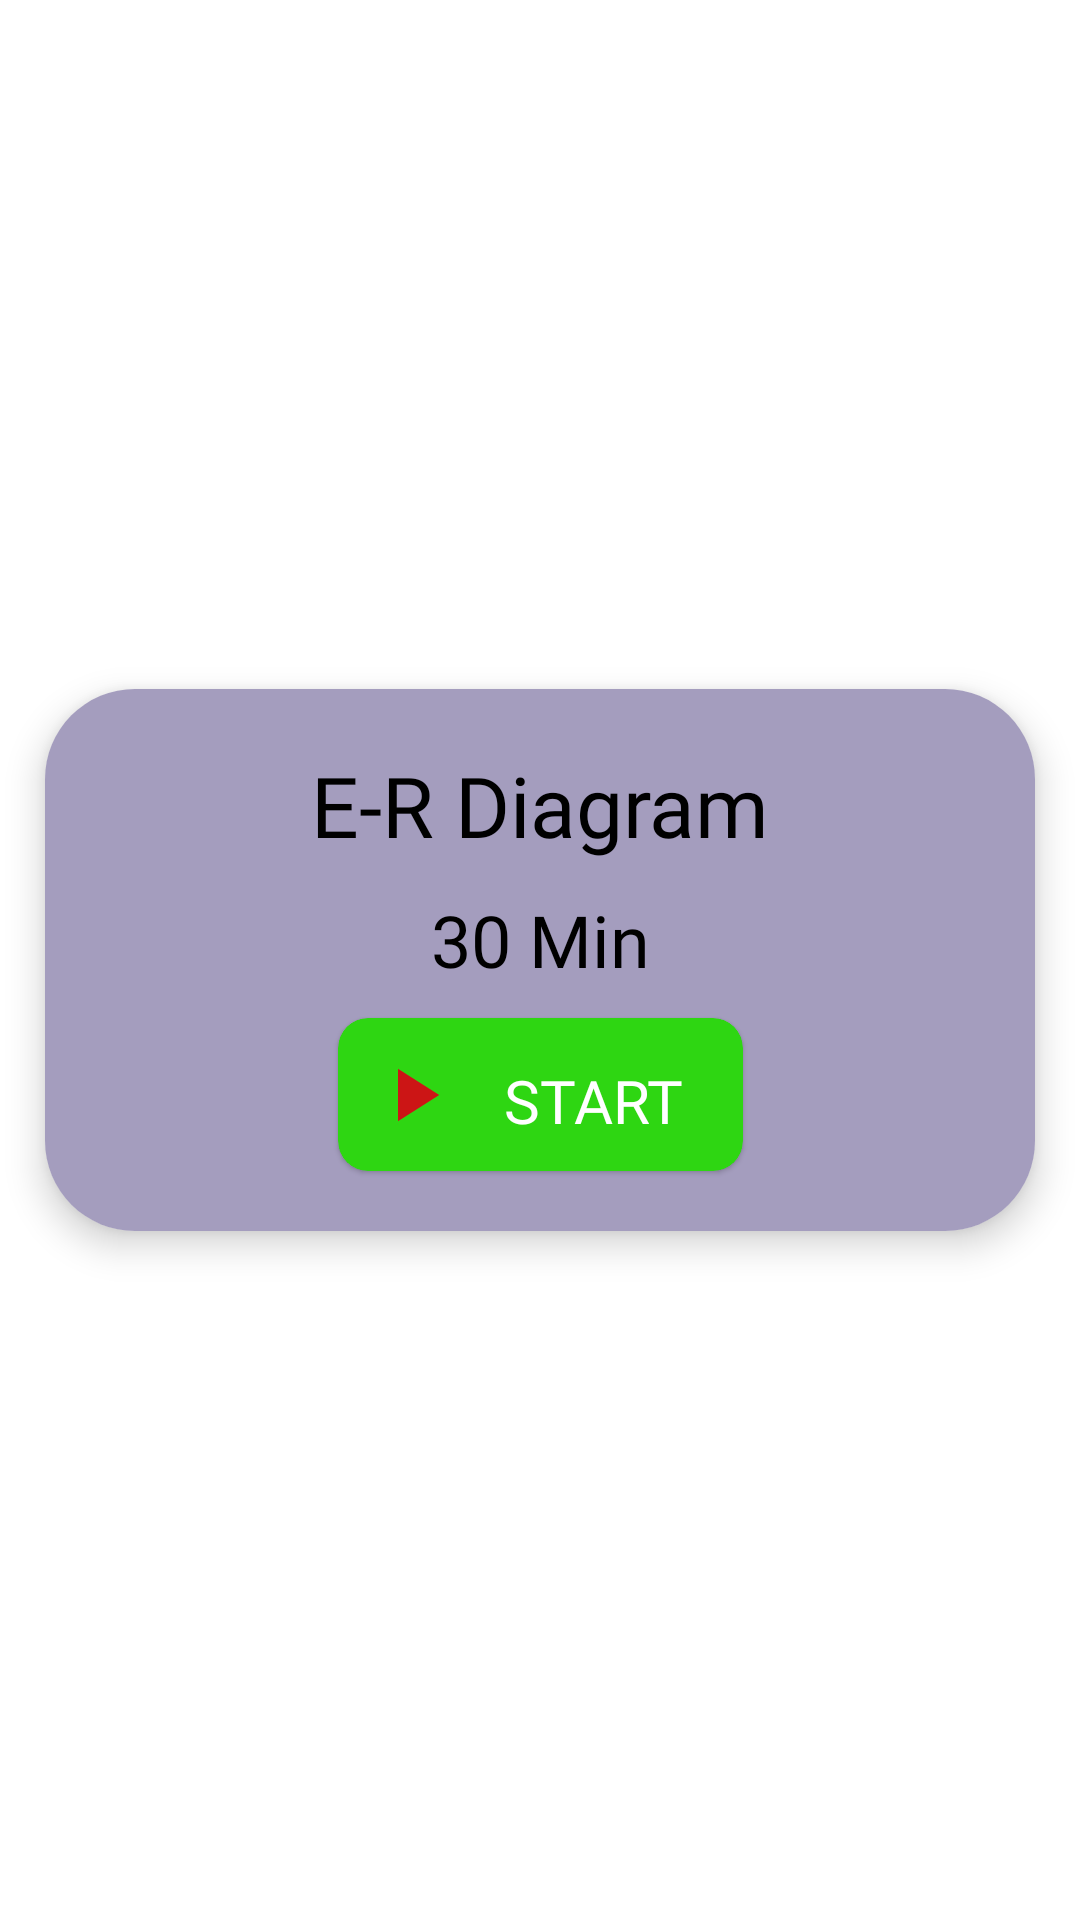

Produce the Android XML layout that renders to this screen, including the resource entries it uses.
<!-- AndroidManifest.xml: application theme Theme.WorldOfQ -->
<!-- res/layout/dialog_before_starting_test.xml -->
<?xml version="1.0" encoding="utf-8"?>
<androidx.constraintlayout.widget.ConstraintLayout
    xmlns:android="http://schemas.android.com/apk/res/android"
    xmlns:app="http://schemas.android.com/apk/res-auto"
    xmlns:tools="http://schemas.android.com/tools"
    android:layout_width="wrap_content"
    android:layout_height="wrap_content">

    <com.google.android.material.card.MaterialCardView
        app:cardElevation="7dp"
        android:layout_margin="10dp"
        app:cardCornerRadius="30dp"
        android:layout_width="330dp"
        android:layout_height="wrap_content"
        app:layout_constraintBottom_toBottomOf="parent"
        app:layout_constraintEnd_toEndOf="parent"
        app:layout_constraintStart_toStartOf="parent"
        app:layout_constraintTop_toTopOf="parent">

        <androidx.constraintlayout.widget.ConstraintLayout
            android:background="#DD978EB5"
            android:layout_width="match_parent"
            android:layout_height="match_parent">


            <TextView
                android:id="@+id/tv_dialog_topic_name"
                android:layout_width="0dp"
                android:layout_height="wrap_content"
                android:layout_marginTop="20dp"
                android:fontFamily="@font/poppins_medium"
                android:text="E-R Diagram"
                android:textAlignment="center"
                android:textColor="@color/black"
                android:textSize="28sp"
                app:layout_constraintEnd_toEndOf="parent"
                app:layout_constraintStart_toStartOf="parent"
                app:layout_constraintTop_toTopOf="parent" />

            <TextView
                android:id="@+id/dialog_time_for_test"
                android:layout_width="wrap_content"
                android:layout_height="wrap_content"
                android:layout_marginTop="10dp"
                android:fontFamily="@font/poppins"
                android:text="30 Min"
                android:textColor="@color/black"
                android:textSize="24sp"
                app:layout_constraintEnd_toEndOf="@+id/tv_dialog_topic_name"
                app:layout_constraintStart_toStartOf="@+id/tv_dialog_topic_name"
                app:layout_constraintTop_toBottomOf="@+id/tv_dialog_topic_name" />

            <com.google.android.material.card.MaterialCardView
                android:layout_width="wrap_content"
                android:layout_height="wrap_content"
                android:layout_marginTop="10dp"
                android:layout_marginBottom="20dp"
                app:cardBackgroundColor="#2ED612"
                app:cardCornerRadius="10dp"
                app:layout_constraintBottom_toBottomOf="parent"
                app:layout_constraintEnd_toEndOf="@+id/dialog_time_for_test"
                app:layout_constraintStart_toStartOf="@+id/dialog_time_for_test"
                app:layout_constraintTop_toBottomOf="@+id/dialog_time_for_test">

                <androidx.constraintlayout.widget.ConstraintLayout
                    android:id="@+id/btn_start"
                    android:layout_width="wrap_content"
                    android:layout_height="wrap_content"
                    android:padding="10dp">


                    <ImageView
                        android:id="@+id/imageView3"
                        android:layout_width="30dp"
                        android:layout_height="30dp"

                        android:layout_marginEnd="15dp"
                        android:src="@drawable/ic_baseline_play_arrow_24"
                        app:layout_constraintBottom_toBottomOf="@+id/textView22"
                        app:layout_constraintEnd_toStartOf="@+id/textView22"
                        app:layout_constraintStart_toStartOf="parent"
                        app:layout_constraintTop_toTopOf="@+id/textView22" />

                    <TextView
                        android:id="@+id/textView22"
                        android:layout_width="wrap_content"
                        android:layout_height="wrap_content"
                        android:layout_marginEnd="10dp"
                        android:fontFamily="@font/poppins"
                        android:paddingTop="4dp"
                        android:text="START"
                        android:textAlignment="center"
                        android:textColor="@color/white"
                        android:textSize="20sp"
                        app:layout_constraintBottom_toBottomOf="parent"
                        app:layout_constraintEnd_toEndOf="parent"
                        app:layout_constraintTop_toTopOf="parent" />
                </androidx.constraintlayout.widget.ConstraintLayout>
            </com.google.android.material.card.MaterialCardView>

        </androidx.constraintlayout.widget.ConstraintLayout>
    </com.google.android.material.card.MaterialCardView>

</androidx.constraintlayout.widget.ConstraintLayout>
<!-- resources referenced by this layout -->
<resources>
  <color name="black">#FF000000</color>
  <color name="white">#FFFFFFFF</color>
  <!-- drawable ic_baseline_play_arrow_24 (drawable) -->
  <vector android:height="24dp" android:tint="#CC1515"
      android:viewportHeight="24" android:viewportWidth="24"
      android:width="24dp" xmlns:android="http://schemas.android.com/apk/res/android">
      <path android:fillColor="@android:color/white" android:pathData="M8,5v14l11,-7z"/>
  </vector>
  <style name="Theme.WorldOfQ" parent="Theme.MaterialComponents.Light.NoActionBar">
          
  
          <item name="colorPrimary">#FF5722</item>
          <item name="colorPrimaryVariant">@color/black</item>
          <item name="colorOnPrimary">@color/black</item>
          
          <item name="colorSecondary">@color/teal_200</item>
          <item name="colorSecondaryVariant">@color/teal_700</item>
          <item name="colorOnSecondary">@color/black</item>
          
  
          <item name="android:statusBarColor">#393053</item>
          <item name="android:windowLightStatusBar">false</item>
  
          
      </style>
  <color name="teal_200">#FF03DAC5</color>
  <color name="teal_700">#FF018786</color>
</resources>
